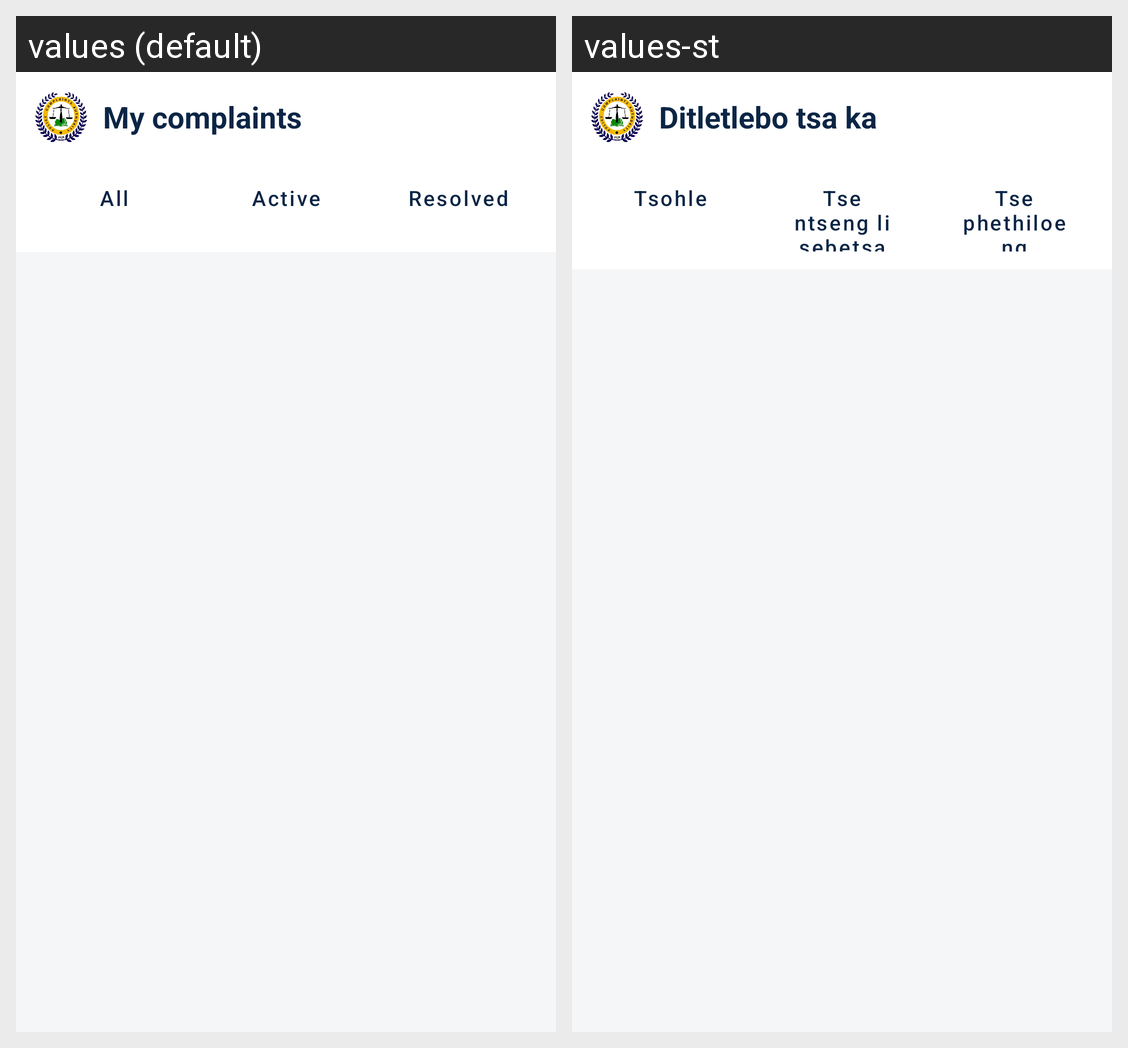

Here is an Android app screen in its default locale and in the app's own translations. Write out the translated-string differences for the strings that appear on this screen.
Android screen res/layout/fragment_complaints.xml rendered under 2 locales, left to right: values (default), values-st. Device: Nexus 5 (rendered at 1080×1920; each locale shown at half size, 540×960, under a caption strip naming it); theme Theme.PcaLesotho.
Strings drawn on this screen, with the default value and each locale's value (text and hints the layout hard-codes, and strings that could not be matched under every locale, appear in the picture but are not listed):

complaints_title
  values: My complaints
  values-st: Ditletlebo tsa ka

complaints_filter_all
  values: All
  values-st: Tsohle

complaints_filter_active
  values: Active
  values-st: Tse ntseng li sebetsa

complaints_filter_resolved
  values: Resolved
  values-st: Tse phethiloeng
